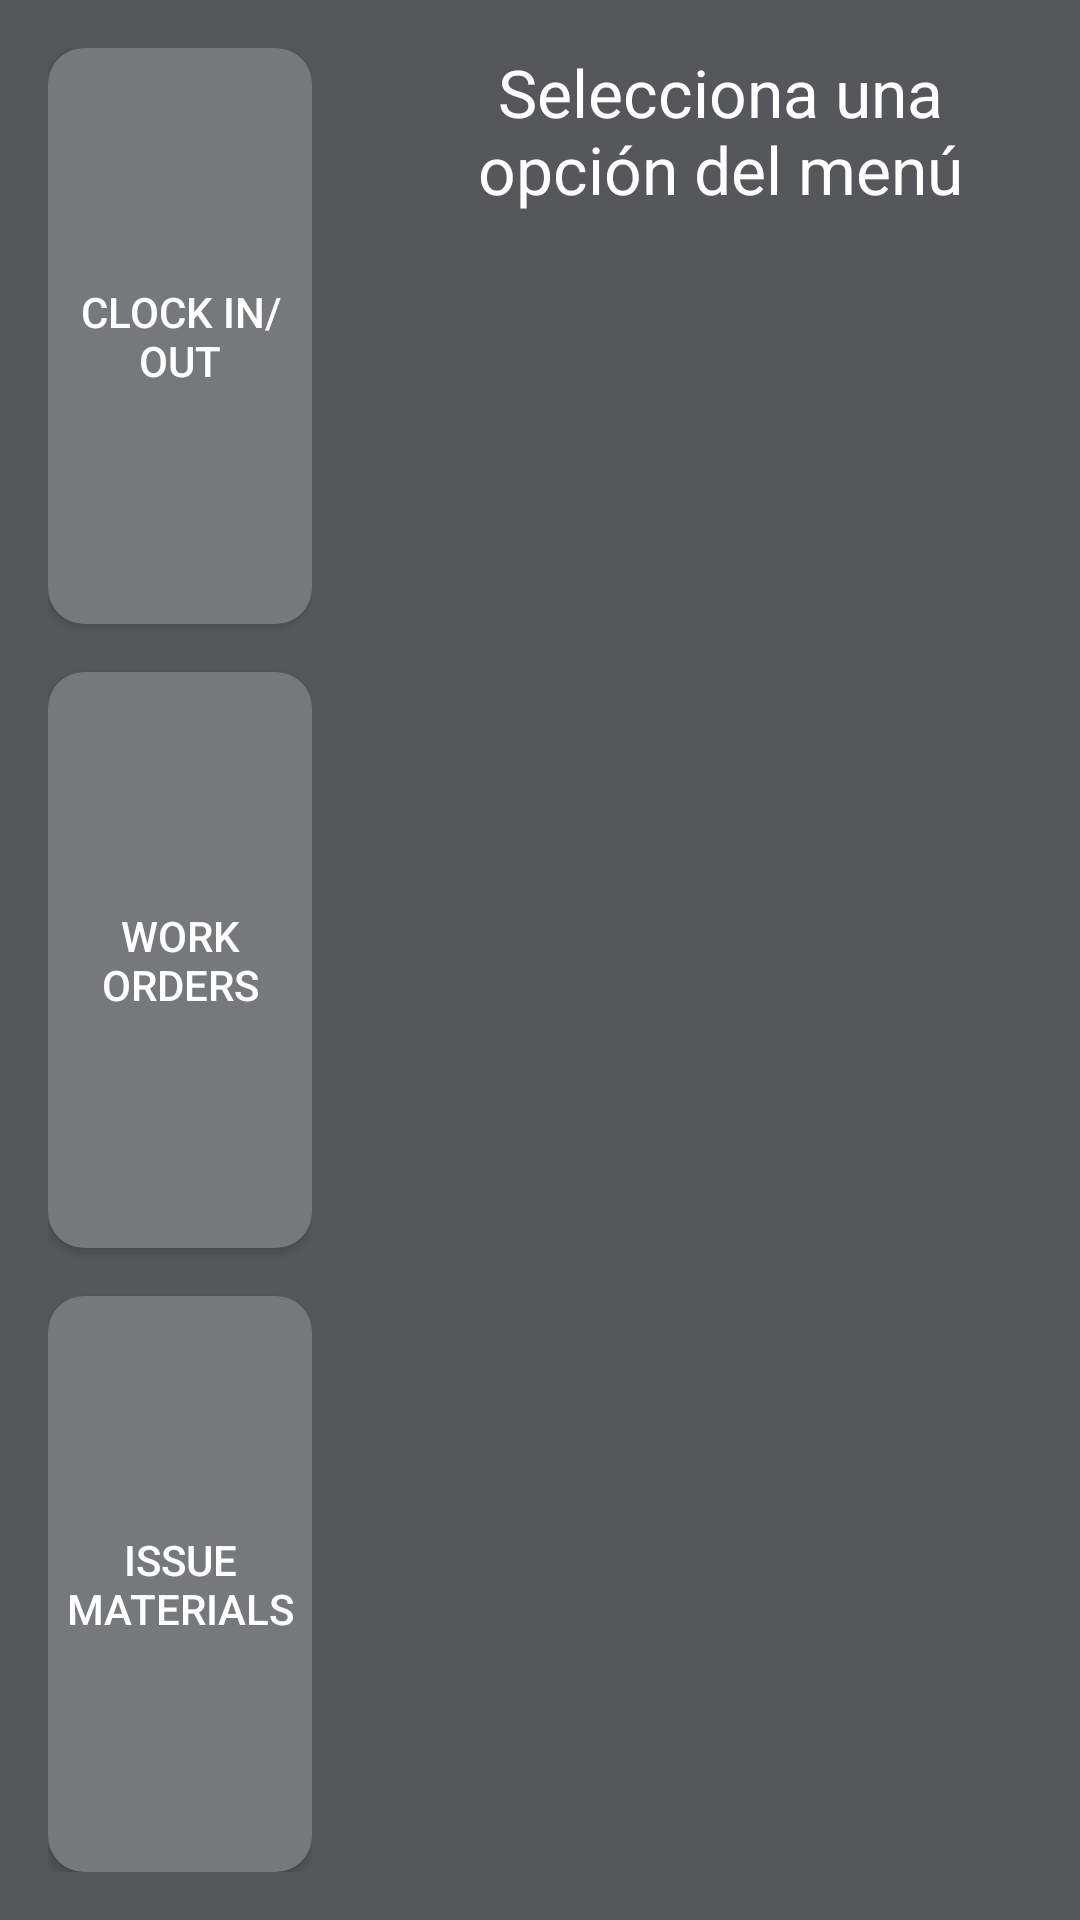

Write the Android layout XML for this screen, with the resource values it uses.
<!-- AndroidManifest.xml: activity theme Theme.Terminal -->
<!-- res/layout/activity_main.xml -->
<?xml version="1.0" encoding="utf-8"?>
<LinearLayout xmlns:android="http://schemas.android.com/apk/res/android"
    android:layout_width="match_parent"
    android:layout_height="match_parent"
    android:background="@color/terminal_background"
    android:orientation="horizontal">

    <LinearLayout
        android:id="@+id/leftMenu"
        android:layout_width="0dp"
        android:layout_height="match_parent"
        android:layout_weight="1"
        android:background="@color/terminal_background"
        android:gravity="center_horizontal"
        android:orientation="vertical"
        android:padding="16dp"
        android:weightSum="3">

        <Button
            android:id="@+id/buttonClockInOut"
            android:layout_width="match_parent"
            android:layout_height="0dp"
            android:layout_marginBottom="16dp"
            android:layout_weight="1"
            android:background="@drawable/rounded_button_background"
            android:text="@string/clock_in_out"
            android:textColor="@color/terminal_on_background" />

        <Button
            android:id="@+id/buttonWorkOrders"
            android:layout_width="match_parent"
            android:layout_height="0dp"
            android:layout_marginBottom="16dp"
            android:layout_weight="1"
            android:background="@drawable/rounded_button_background"
            android:text="@string/work_orders"
            android:textColor="@color/terminal_on_background" />

        <Button
            android:id="@+id/buttonIssueMaterials"
            android:layout_width="match_parent"
            android:layout_height="0dp"
            android:layout_weight="1"
            android:background="@drawable/rounded_button_background"
            android:text="@string/issue_materials"
            android:textColor="@color/terminal_on_background" />
    </LinearLayout>

    <FrameLayout
        android:layout_width="0dp"
        android:layout_height="match_parent"
        android:layout_weight="2"
        android:background="@color/terminal_background"
        android:foregroundGravity="center"
        android:padding="16dp">

        <TextView
            android:layout_width="wrap_content"
            android:layout_height="wrap_content"
            android:gravity="center"
            android:text="@string/main_menu_placeholder"
            android:textAppearance="@android:style/TextAppearance.Large"
            android:textColor="@color/terminal_on_background" />
    </FrameLayout>
</LinearLayout>
<!-- resources referenced by this layout -->
<resources>
  <color name="terminal_background">#FF55575A</color>
  <color name="terminal_on_background">#FFFFFFFF</color>
  <!-- drawable rounded_button_background (drawable) -->
  <?xml version="1.0" encoding="utf-8"?>
  <shape xmlns:android="http://schemas.android.com/apk/res/android"
      android:shape="rectangle">
      <solid android:color="@color/terminal_primary" />
      <corners android:radius="12dp" />
  </shape>
  <string name="clock_in_out">Clock In/Out</string>
  <string name="issue_materials">Issue Materials</string>
  <string name="main_menu_placeholder">Selecciona una opción del menú</string>
  <string name="work_orders">Work Orders</string>
  <style name="Theme.Terminal" parent="android:Theme.Material.Light.NoActionBar">
          <item name="android:windowBackground">@color/terminal_background</item>
          <item name="android:colorBackground">@color/terminal_background</item>
          <item name="android:textColor">@color/terminal_on_background</item>
          <item name="android:textColorPrimary">@color/terminal_on_background</item>
          <item name="android:textColorSecondary">@color/terminal_on_background</item>
      </style>
  <color name="terminal_primary">#FF76797C</color>
</resources>
